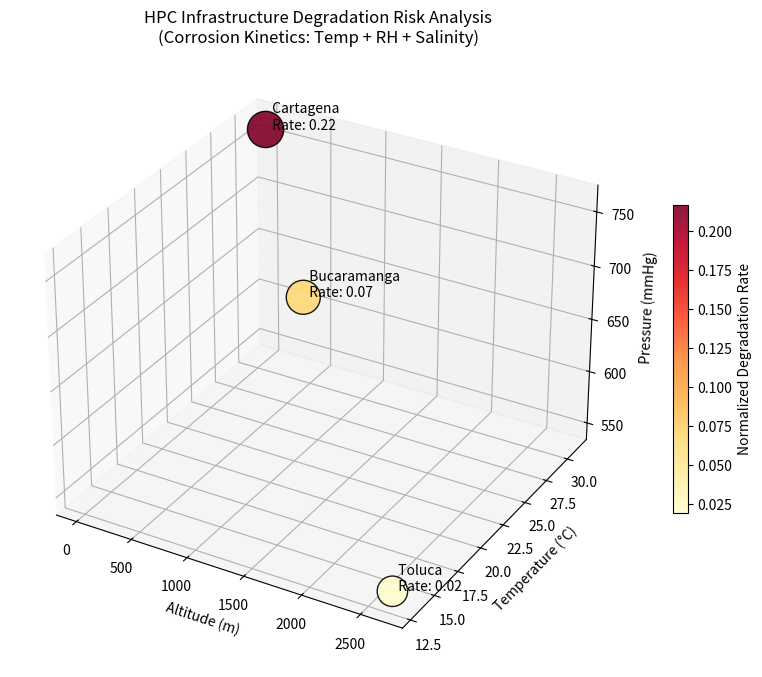

Reproduce this figure in Python.
#Testing Wear Simulation by Nico and CJ
import numpy as np
import matplotlib.pyplot as plt
import pandas as pd

def simulate_material_degradation(altitude_m, temp_c, rh_percent, salinity_mult):
    # 1. Atmospheric Pressure (mmHg)
    P0, L, T0 = 760, 0.0065, 288.15
    pressure = P0 * (1 - L * altitude_m / T0)**5.255
    
    # 2. Corrosion Kinetics (Simplified Peck's Model)
    # Ea: Activation Energy for atmospheric corrosion (~0.4 eV)
    # R_k: Boltzmann constant (eV/K)
    Ea, R_k = 0.4, 8.617e-5
    temp_k = temp_c + 273.15
    
    # Thermal Acceleration (Arrhenius)
    thermal_acc = np.exp(-Ea / (R_k * temp_k))
    
    # Humidity Impact (Non-linear increase in electrolytic film)
    humidity_acc = (rh_percent / 100)**3 
    
    # Combined Degradation Index
    # Scaled by salinity (1.5 for coastal Cartagena, 1.0 for inland)
    degradation_rate = thermal_acc * humidity_acc * salinity_mult * 1e6
    
    return pressure, degradation_rate

# Site Data Input
sites = {
    'City': ['Cartagena', 'Bucaramanga', 'Toluca'],
    'Altitude': [10, 959, 2660],
    'Temp': [31, 24, 13],
    'RH': [85, 75, 60],
    'Salinity': [1.5, 1.0, 1.0] # High salinity for coastal sites
}

df = pd.DataFrame(sites)
results = [simulate_material_degradation(a, t, rh, s) 
           for a, t, rh, s in zip(df['Altitude'], df['Temp'], df['RH'], df['Salinity'])]
df['Pressure'], df['Degradation_Rate'] = zip(*results)

# 3D Visualization
fig = plt.figure(figsize=(12, 8))
ax = fig.add_subplot(111, projection='3d')

# Color represents the Intensity of Degradation; Size represents Humidity (RH)
scatter = ax.scatter(df['Altitude'], df['Temp'], df['Pressure'], 
                    c=df['Degradation_Rate'], cmap='YlOrRd', 
                    s=df['RH']*8, edgecolors='black', alpha=0.9)

for i, city in enumerate(df['City']):
    ax.text(df['Altitude'][i], df['Temp'][i], df['Pressure'][i], 
            f'  {city}\n  Rate: {df["Degradation_Rate"][i]:.2f}', fontsize=10)

ax.set_xlabel('Altitude (m)')
ax.set_ylabel('Temperature (°C)')
ax.set_zlabel('Pressure (mmHg)')
plt.title('HPC Infrastructure Degradation Risk Analysis\n(Corrosion Kinetics: Temp + RH + Salinity)')
plt.colorbar(scatter, label='Normalized Degradation Rate', shrink=0.5)

plt.show()
